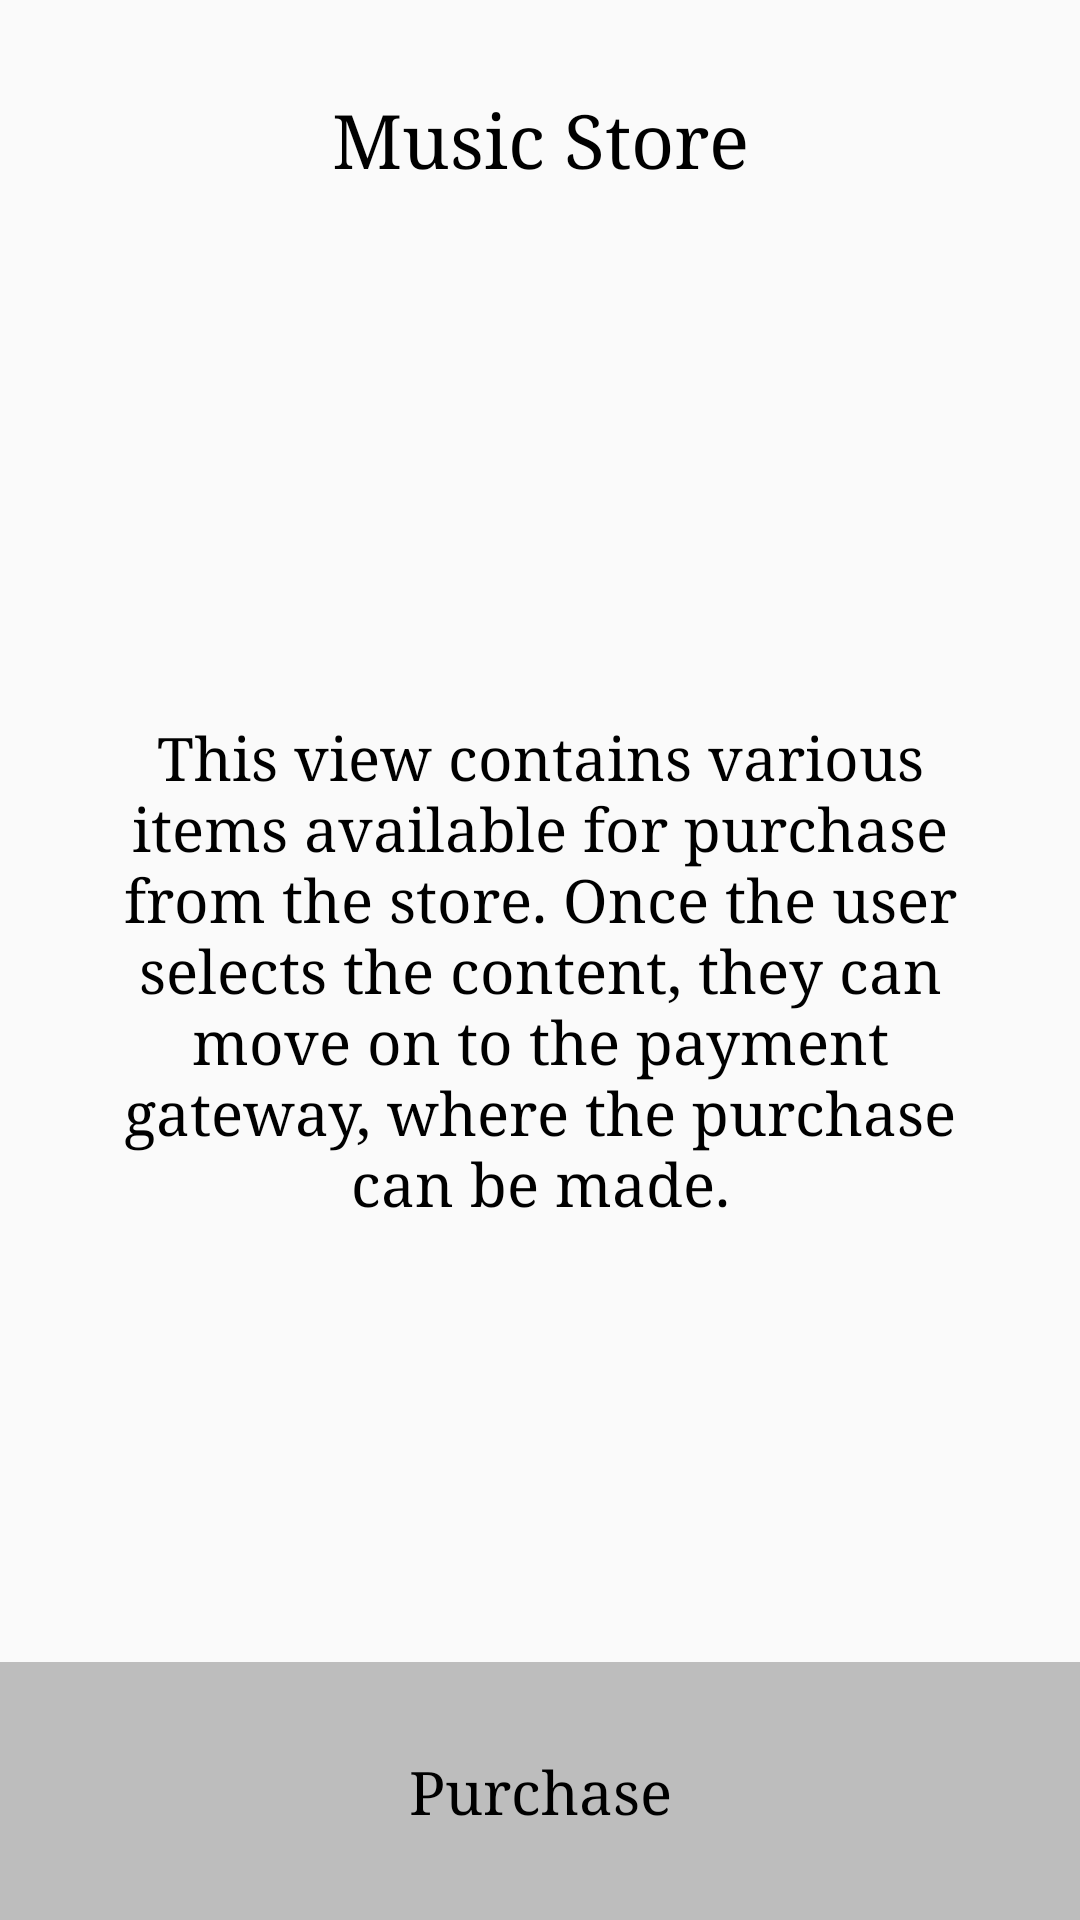

Reconstruct the res/layout file that produces this screen, plus the resources it refers to.
<!-- AndroidManifest.xml: application theme AppTheme -->
<!-- res/layout/store_activity.xml -->
<?xml version="1.0" encoding="utf-8"?>
<LinearLayout xmlns:android="http://schemas.android.com/apk/res/android"
    xmlns:tools="http://schemas.android.com/tools"
    android:layout_width="match_parent"
    android:layout_height="match_parent"
    android:orientation="vertical"
    tools:context="com.example.android.musicapp.MainActivity">
    <TextView
        android:id="@+id/storeTitle"
        android:layout_width="match_parent"
        android:layout_height="wrap_content"
        android:textColor="#000000"
        android:gravity="center"
        android:layout_weight="0"
        android:fontFamily="serif"
        android:padding="30dp"
        android:text="Music Store"
        android:textAlignment="center"
        android:textSize="25sp" />

    <TextView
        android:id="@+id/songList"
        android:layout_width="match_parent"
        android:layout_height="match_parent"
        android:textColor="#000000"
        android:gravity="center"
        android:layout_weight="1"
        android:fontFamily="serif"
        android:padding="30dp"
        android:text="@string/store_screen"
        android:textAlignment="center"
        android:textSize="20sp" />

    <TextView
        android:id="@+id/purchaseButton"
        android:background="#BDBDBD"
        android:layout_width="match_parent"
        android:layout_height="wrap_content"
        android:layout_gravity="center"
        android:textColor="#000000"
        android:layout_weight="0"
        android:fontFamily="serif"
        android:padding="30dp"
        android:text="@string/purchase_button"
        android:textAlignment="center"
        android:textSize="20sp" />

</LinearLayout>
<!-- resources referenced by this layout -->
<resources>
  <string name="purchase_button">Purchase</string>
  <string name="store_screen">This view contains various items available for purchase from the store. Once the user selects the content, they can move on to the payment gateway, where the purchase can be made.</string>
  <style name="AppTheme" parent="Theme.AppCompat.Light.DarkActionBar">
          <item name="colorPrimary">@color/primary_color</item>
          <item name="colorPrimaryDark">@color/primary_dark_color</item>
      </style>
  <color name="primary_color">#000000</color>
  <color name="primary_dark_color">#9e9e9e</color>
</resources>
